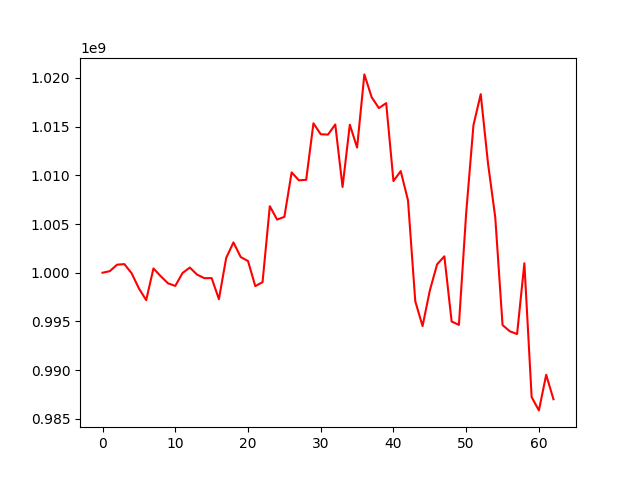

The file beside this chart, header and first rows:
, 0
0, 1000000000
1, 1000163526
2, 1000829101
3, 1000884984
4, 999945119
5, 998392142
6, 997185610
7, 1000439509
8, 999643901
9, 998915598
10, 998644085
11, 999972593
12, 1000530822
13, 999805571
14, 999440730
15, 999449971
16, 997287682
17, 1001517112
18, 1003116259
19, 1001608822
20, 1001200964
21, 998626813
22, 999032982
23, 1006833224
24, 1005459875
25, 1005738022
26, 1010305263
27, 1009489420
28, 1009546584
29, 1015348068
30, 1014223049
31, 1014187728
32, 1015225717
33, 1008808789
34, 1015204779
35, 1012854948
36, 1020369198
37, 1018026339
38, 1016908859
39, 1017419134
40, 1009415427
41, 1010437103
42, 1007433426
43, 997073166
44, 994521153
45, 998172242
46, 1000860717
47, 1001686123
48, 994992555
49, 994646650
50, 1006138640
51, 1015154806
52, 1018339005
53, 1011235023
54, 1005676410
55, 994627910
56, 993986933
57, 993705766
58, 1000973648
59, 987225977
... 3 more rows
